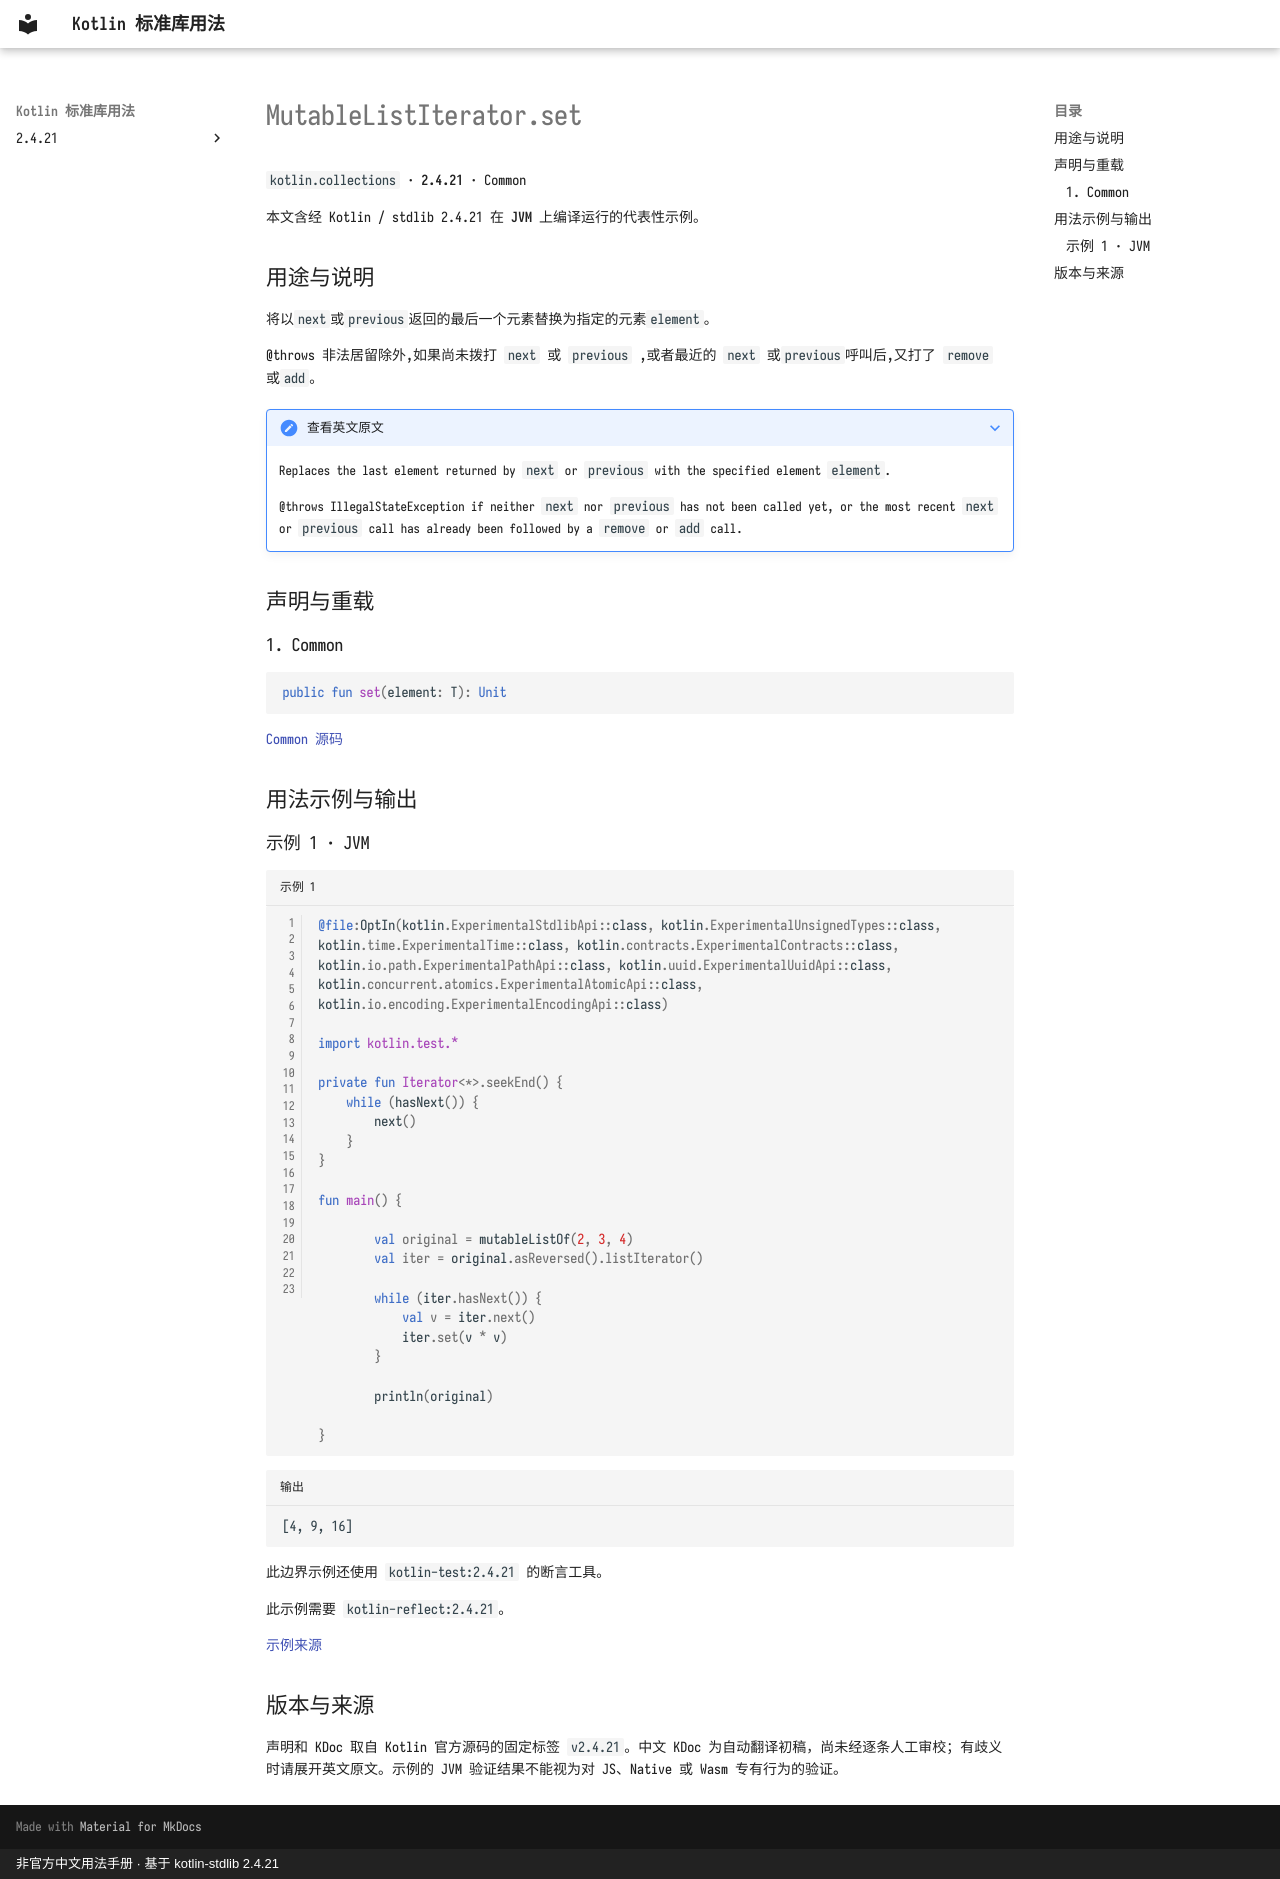

repository: oooooooko/kotlin-stdlib-docs · page: zh/api/kotlin.collections/mutablelistiterator-set--faf7a464/index.html · generator: mkdocs · copyright: 非官方中文用法手册 · 基于 kotlin-stdlib 2.4.21

# MutableListIterator.set

`kotlin.collections` · **2.4.21** · Common

本文含经 Kotlin / stdlib 2.4.21 在 **JVM** 上编译运行的代表性示例。

## 用途与说明

将以`next`或`previous`返回的最后一个元素替换为指定的元素`element`。

@throws 非法居留除外,如果尚未拨打 `next` 或 `previous` ,或者最近的 `next` 或`previous`呼叫后,又打了 `remove` 或`add`。

??? note "查看英文原文"

    Replaces the last element returned by `next` or `previous` with the specified element `element`.
    
    @throws IllegalStateException if neither `next` nor `previous` has not been called yet,
    or the most recent `next` or `previous` call has already been followed by a `remove` or `add` call.

## 声明与重载

### 1. Common

```kotlin
public fun set(element: T): Unit
```

[Common 源码](https://github.com/JetBrains/kotlin/blob/v2.4.21/libraries/stdlib/src/kotlin/Iterator.kt#L96)

## 用法示例与输出

### 示例 1 · JVM

```kotlin title="示例 1" linenums="1"
@file:OptIn(kotlin.ExperimentalStdlibApi::class, kotlin.ExperimentalUnsignedTypes::class, kotlin.time.ExperimentalTime::class, kotlin.contracts.ExperimentalContracts::class, kotlin.io.path.ExperimentalPathApi::class, kotlin.uuid.ExperimentalUuidApi::class, kotlin.concurrent.atomics.ExperimentalAtomicApi::class, kotlin.io.encoding.ExperimentalEncodingApi::class)

import kotlin.test.*

private fun Iterator<*>.seekEnd() {
    while (hasNext()) {
        next()
    }
}

fun main() {

        val original = mutableListOf(2, 3, 4)
        val iter = original.asReversed().listIterator()

        while (iter.hasNext()) {
            val v = iter.next()
            iter.set(v * v)
        }

        println(original)
    
}
```

```text title="输出"
[4, 9, 16]
```

此边界示例还使用 `kotlin-test:2.4.21` 的断言工具。

此示例需要 `kotlin-reflect:2.4.21`。

[示例来源](https://github.com/JetBrains/kotlin/blob/v2.4.21/libraries/stdlib/test/collections/ReversedViewsTest.kt#L256)

## 版本与来源

声明和 KDoc 取自 Kotlin 官方源码的固定标签 `v2.4.21`。中文 KDoc 为自动翻译初稿，尚未经逐条人工审校；有歧义时请展开英文原文。示例的 JVM 验证结果不能视为对 JS、Native 或 Wasm 专有行为的验证。
